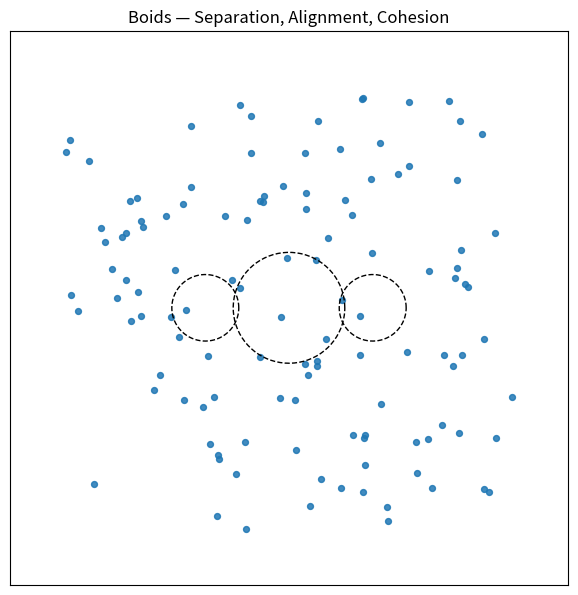

The matplotlib source for this figure:
import numpy as np
import matplotlib.pyplot as plt
from matplotlib.animation import FuncAnimation
from matplotlib import animation as mpl_animation
import argparse


def limit_norm(v, max_val):
    n = np.linalg.norm(v, axis=1, keepdims=True) + 1e-9
    scale = np.minimum(1.0, max_val / n)
    return v * scale


class Boids:
    def __init__(self, n=120, width=100, height=100, seed=3,
                 radius=12.0, sep_radius=6.0,
                 w_sep=1.2, w_align=0.8, w_coh=0.5, w_avoid=2.0,
                 max_speed=2.0, max_force=0.06,
                 wrap=True,
                 obstacles=None):
        self.n = n
        self.W = width
        self.H = height
        self.radius = radius
        self.sep_radius = sep_radius
        self.w_sep = w_sep
        self.w_align = w_align
        self.w_coh = w_coh
        self.w_avoid = w_avoid
        self.max_speed = max_speed
        self.max_force = max_force
        self.wrap = wrap
        self.rng = np.random.default_rng(seed)

        self.pos = np.column_stack([
            self.rng.uniform(10, self.H-10, size=n),
            self.rng.uniform(10, self.W-10, size=n),
        ]).astype(np.float32)
        theta = self.rng.uniform(0, 2*np.pi, size=n)
        self.vel = np.column_stack([np.cos(theta), np.sin(theta)]).astype(np.float32)
        self.vel *= self.max_speed * 0.5

        # obstacles: list of (row, col, radius)
        if obstacles is None:
            self.obstacles = [(50.0, 50.0, 8.0)]  # central obstacle to show split/merge
        else:
            self.obstacles = obstacles

    def neighbors(self):
        # compute pairwise distances
        d = self.pos[:, None, :] - self.pos[None, :, :]
        dist = np.linalg.norm(d, axis=2) + 1e-9
        mask = dist < self.radius
        np.fill_diagonal(mask, False)
        close = dist < self.sep_radius
        np.fill_diagonal(close, False)
        return d, dist, mask, close

    def obstacle_avoidance(self):
        if not self.obstacles:
            return np.zeros_like(self.pos)
        force = np.zeros_like(self.pos)
        for (r, c, rad) in self.obstacles:
            vec = self.pos - np.array([r, c])
            dist = np.linalg.norm(vec, axis=1) + 1e-9
            influence = np.clip((rad + 6.0 - dist) / (rad + 6.0), 0.0, 1.0)
            away = vec / dist[:, None]
            force += (away * influence[:, None])
        return force

    def step(self):
        d, dist, mask, close = self.neighbors()

        # Separation: steer away from neighbors inside sep_radius (stronger when closer)
        sep_dir = np.where(close[:, :, None], d, 0.0)
        # away from neighbors: subtract vector (current minus neighbor) to push apart
        sep = np.sum(sep_dir / (dist[:, :, None] + 1e-6), axis=1)
        sep = -sep

        # Alignment: match average heading of neighbors
        align = np.zeros_like(self.pos)
        counts = mask.sum(axis=1)[:, None] + 1e-9
        if np.any(mask):
            avg_vel = (mask @ self.vel) / counts
            align = avg_vel - self.vel

        # Cohesion: steer toward neighbors' center
        coh = np.zeros_like(self.pos)
        if np.any(mask):
            center = (mask @ self.pos) / counts
            coh = center - self.pos

        # Obstacle avoidance
        avoid = self.obstacle_avoidance()

        # Combine
        acc = (self.w_sep * sep +
               self.w_align * align +
               self.w_coh * coh +
               self.w_avoid * avoid)

        # Limit force and update velocity
        acc = limit_norm(acc, self.max_force)
        self.vel = limit_norm(self.vel + acc, self.max_speed)

        # Integrate position
        self.pos += self.vel

        if self.wrap:
            self.pos[:, 0] = np.mod(self.pos[:, 0], self.H)
            self.pos[:, 1] = np.mod(self.pos[:, 1], self.W)
        else:
            for ax, m in [(0, self.H), (1, self.W)]:
                hit_low = self.pos[:, ax] < 0
                hit_high = self.pos[:, ax] > m
                self.pos[hit_low, ax] = 0
                self.pos[hit_high, ax] = m
                self.vel[hit_low | hit_high, ax] *= -1


def build_obstacles(preset, W, H):
    if preset == 'none':
        return []
    if preset == 'center':
        return [(H/2, W/2, 8.0)]
    if preset == 'split':
        return [(H/2, W/2, 10.0), (H/2, W*0.35, 6.0), (H/2, W*0.65, 6.0)]
    # default
    return [(H/2, W/2, 8.0)]


def main():
    ap = argparse.ArgumentParser()
    ap.add_argument('--agents', type=int, default=120)
    ap.add_argument('--size', type=int, nargs=2, default=[100, 100], help='H W')
    ap.add_argument('--radius', type=float, default=12.0)
    ap.add_argument('--sep-radius', type=float, default=6.0)
    ap.add_argument('--sep', type=float, default=1.2)
    ap.add_argument('--align', type=float, default=0.8)
    ap.add_argument('--coh', type=float, default=0.5)
    ap.add_argument('--avoid', type=float, default=2.0)
    ap.add_argument('--max-speed', type=float, default=2.0)
    ap.add_argument('--max-force', type=float, default=0.06)
    ap.add_argument('--wrap', action='store_true', help='Enable toroidal wrap (default)')
    ap.add_argument('--no-wrap', dest='wrap', action='store_false', help='Disable wrap, bounce on edges')
    ap.set_defaults(wrap=True)
    ap.add_argument('--preset', choices=['tight','loose','split','none','center'], default='split')
    ap.add_argument('--steps', type=int, default=700)
    ap.add_argument('--seed', type=int, default=3)
    ap.add_argument('--export', type=str, help='Save animation to mp4/gif')
    ap.add_argument('--fps', type=int, default=25)
    args = ap.parse_args()

    H, W = args.size

    # Presets to match slide narrative
    if args.preset == 'tight':
        args.sep, args.align, args.coh = 1.6, 1.2, 0.9
        args.radius, args.sep_radius = 14.0, 7.0
    elif args.preset == 'loose':
        args.sep, args.align, args.coh = 0.9, 0.5, 0.3
        args.radius, args.sep_radius = 10.0, 5.0
    elif args.preset == 'split':
        args.sep, args.align, args.coh = 1.3, 0.9, 0.6
        args.radius, args.sep_radius = 12.0, 6.0

    obstacles = build_obstacles(args.preset, W, H)

    boids = Boids(
        n=args.agents, width=W, height=H, seed=args.seed,
        radius=args.radius, sep_radius=args.sep_radius,
        w_sep=args.sep, w_align=args.align, w_coh=args.coh, w_avoid=args.avoid,
        max_speed=args.max_speed, max_force=args.max_force,
        wrap=args.wrap, obstacles=obstacles)

    fig, ax = plt.subplots(figsize=(7.2, 7.2))
    scat = ax.scatter(boids.pos[:, 1], boids.pos[:, 0], s=18, c='tab:blue', alpha=0.85)
    ax.set_xlim(0, boids.W)
    ax.set_ylim(0, boids.H)
    ax.set_xticks([]); ax.set_yticks([])
    ttitle = ax.set_title('Boids — Separation, Alignment, Cohesion')

    # Draw obstacles
    theta = np.linspace(0, 2*np.pi, 150)
    for (r, c, rad) in boids.obstacles:
        ax.plot(c + rad*np.cos(theta), r + rad*np.sin(theta), 'k--', lw=1)

    def update(frame):
        boids.step()
        scat.set_offsets(np.column_stack((boids.pos[:, 1], boids.pos[:, 0])))
        ttitle.set_text(
            f"Boids — Sep {boids.w_sep:.1f}, Align {boids.w_align:.1f}, Coh {boids.w_coh:.1f}, R {boids.radius:.0f}\n"
            f"Preset: {args.preset}, Agents: {boids.n}")
        return scat, ttitle

    anim = FuncAnimation(fig, update, frames=args.steps, interval=40, blit=False, repeat=False)

    if args.export:
        out = args.export
        ext = out.split('.')[-1].lower() if '.' in out else ''
        writers = mpl_animation.writers.list()
        writer = None
        if ext == 'mp4' and 'ffmpeg' in writers:
            writer = mpl_animation.FFMpegWriter(fps=args.fps, bitrate=3000, codec='libx264')
        elif ext == 'gif' and 'pillow' in writers:
            writer = mpl_animation.PillowWriter(fps=args.fps)
        elif 'pillow' in writers:
            out = (out.rsplit('.', 1)[0] if '.' in out else out) + '.gif'
            writer = mpl_animation.PillowWriter(fps=args.fps)
            print(f"ffmpeg unavailable or extension unsupported. Falling back to GIF: {out}")
        else:
            print('No suitable writer found (ffmpeg for mp4 or pillow for gif). Showing window instead.')
            plt.show()
            return
        anim.save(out, writer=writer, dpi=150)
        print(f"Saved animation to {out}")
        plt.close(fig)
    else:
        plt.show()


if __name__ == '__main__':
    main()
